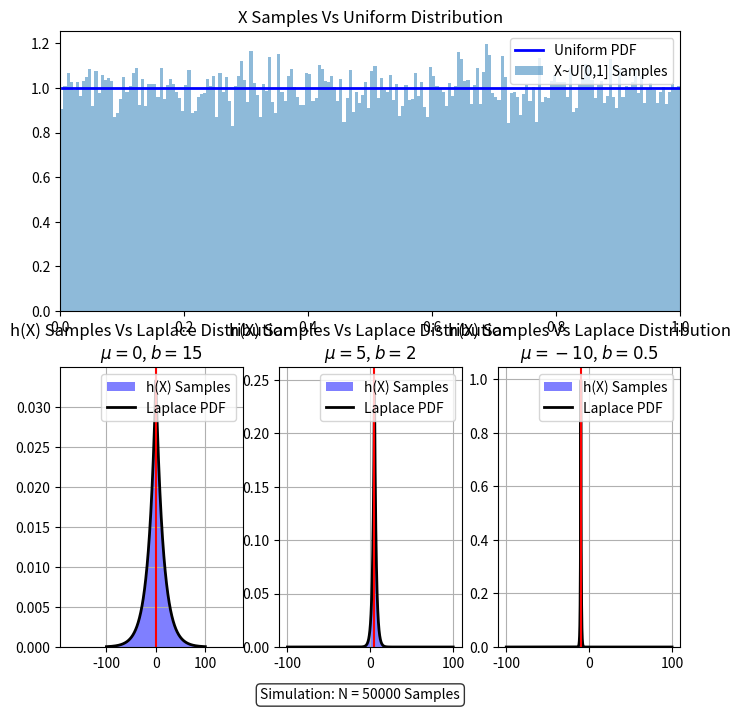

Python code for this plot:
import matplotlib.pyplot as plt
import matplotlib.patches as mpatches
import numpy as np
from numpy import array
import math 

n_samples = 50000
# Uniform parameters
uni_start = 0
uni_end   = 1
# Laplace Parameters Laplace(mu, b_p)
mu_list        = [0, 5, -10]
b_p_list       = [15, 2, 0.5]
# creating from Uniform distribution X~U[0,1] laplace distribution with lambda param
uniform_samples = np.random.rand(n_samples)
x_bins = 50000
x      = np.linspace(-100, 100, x_bins)
# using np.nan in order for not getting "breaking curve for 0/1 to 1/0 on edges x=0,1"
uniform_pdf = [
    (1/(uni_end-uni_start)) if 0<idx<1
    else np.nan for idx in x] 

laplace_samples = np.zeros((len(mu_list), len(uniform_samples)))
laplace_pdf     = np.zeros((len(mu_list), x_bins))
# Using inverse Transform of cumulative function will create laplace distribution
# Y = h(X) = {mu+b_p*ln(2X) , 0<X<1/2 : mu-b_p*ln(2(1-X)) , 1/2<X<1}
for idx in range(len(mu_list)):
    mu  = mu_list[idx]
    b_p = b_p_list[idx]
    laplace_samples[idx,:] = [ mu+b_p*math.log(2*x) if 0<x<0.5 else mu-b_p*math.log(2*(1-x)) for x in uniform_samples]
    laplace_pdf[idx,:]     = (1/(2*b_p)) * np.exp(-np.abs(x-mu)/b_p)

fig = plt.figure(figsize=(8, 8))
fig.text(
    0.5, 0.05, f'Simulation: N = {n_samples} Samples',
    ha='center', va='center',
    transform=plt.gcf().transFigure,
    bbox=dict(boxstyle='round', facecolor='white', alpha=0.8))

# Uniform Samples created by histogram Vs Uniform pdf
plt.subplot(2,1,1)
plt.plot(x, uniform_pdf, linewidth=2, label="Uniform PDF", color='blue')
plt.hist(uniform_samples, bins=200, density=True, alpha=0.5, label="X~U[0,1] Samples")
plt.title("X Samples Vs Uniform Distribution".format(n_samples))
plt.xlim(0,1) # limiting the x values
plt.legend()

# Laplace Samples created by histogram Vs Laplace pdf
for idx in range(3):
    plt.subplot(2,3,4+idx)
    plt.hist(laplace_samples[idx], bins=100, density=True, alpha=0.5, label = 'h(X) Samples', color='blue', linewidth=2)
    plt.title(f'h(X) Samples Vs Laplace Distribution\n' rf'$\mu={mu_list[idx]}$, $b={b_p_list[idx]}$')
    # Real pdf Laplace Distribution 
    plt.plot(x, laplace_pdf[idx], linewidth=2,label="Laplace PDF", color='black')
    plt.axvline(x=mu_list[idx], color='red')
    plt.grid()
    plt.plot()
    plt.legend()
plt.show()
